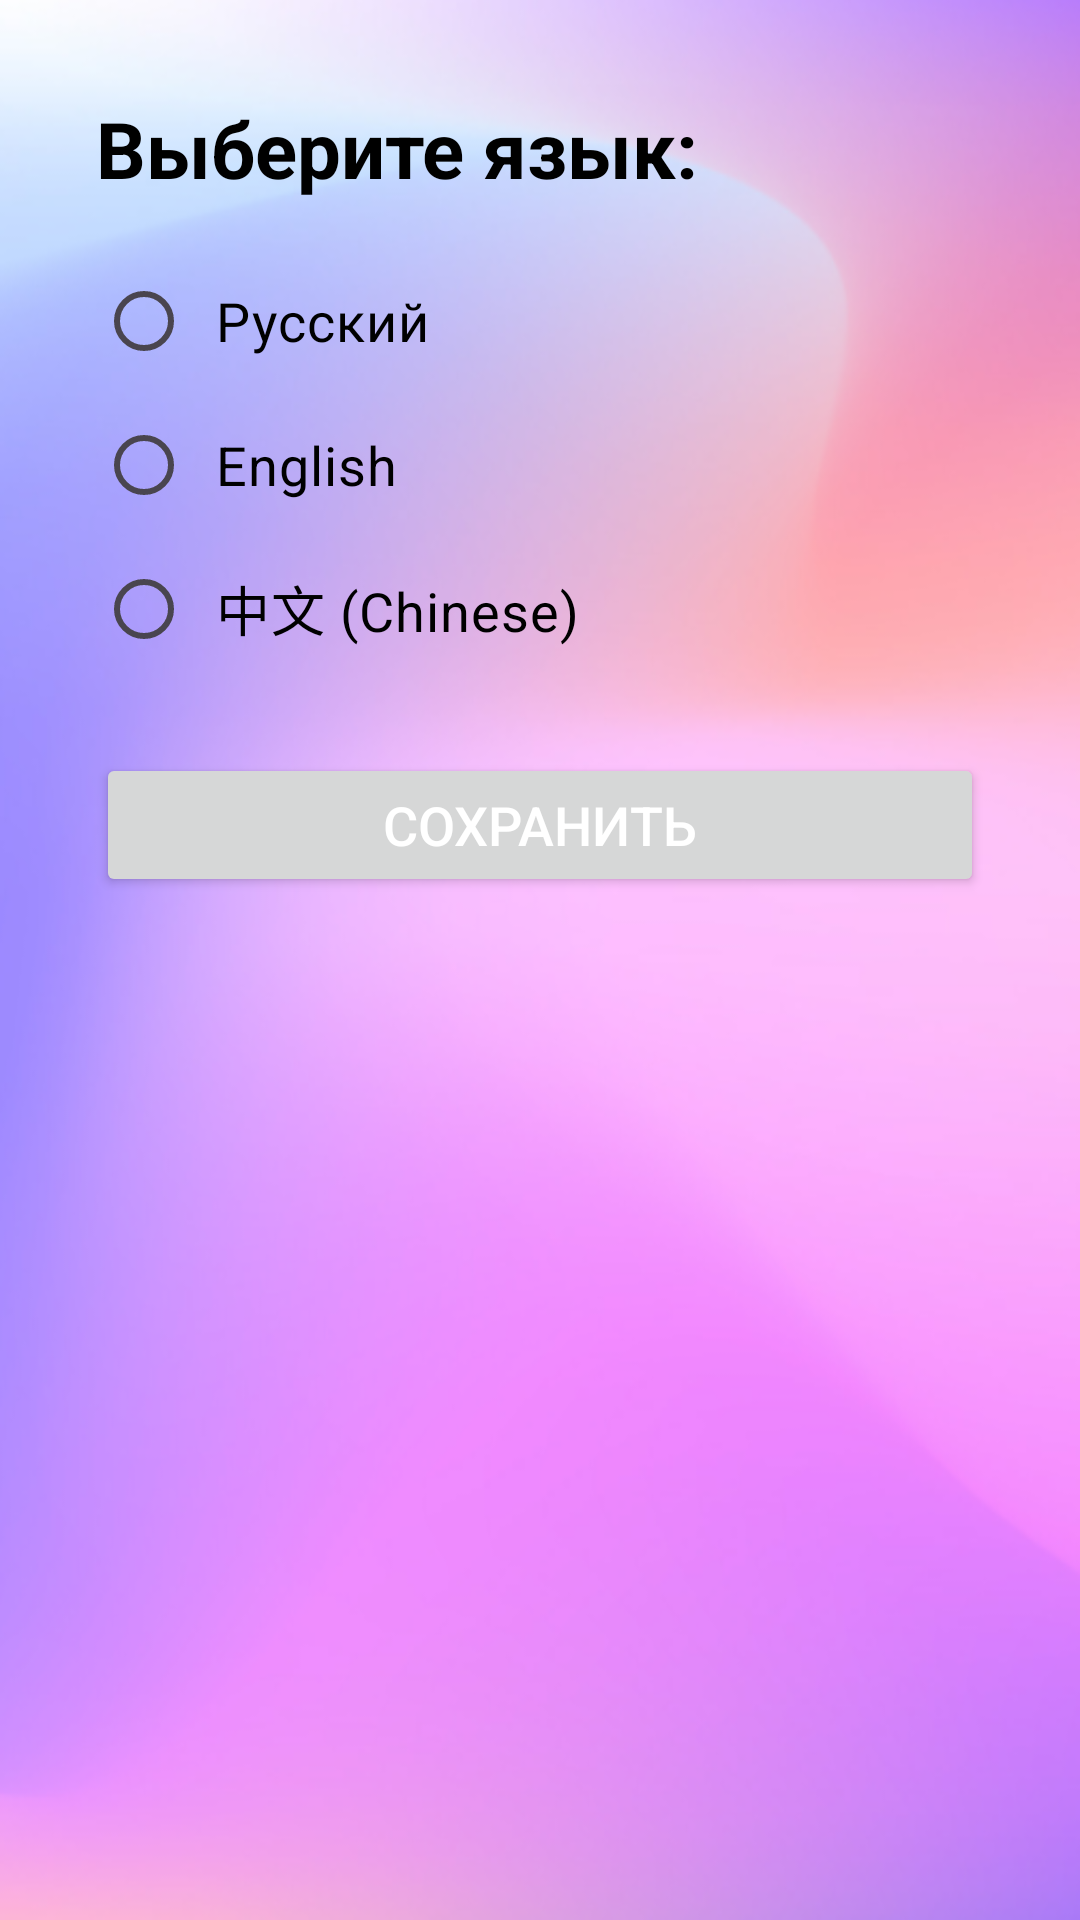

Write the Android layout XML for this screen, with the resource values it uses.
<!-- AndroidManifest.xml: application theme Theme.CyberFit -->
<!-- res/layout/language.xml -->
<?xml version="1.0" encoding="utf-8"?>
<ScrollView xmlns:android="http://schemas.android.com/apk/res/android"
    xmlns:tools="http://schemas.android.com/tools"
    android:layout_width="match_parent"
    android:layout_height="match_parent"
    android:background="@drawable/fon"
    android:padding="16dp">

    <LinearLayout
        android:id="@+id/form"
        android:layout_width="match_parent"
        android:layout_height="wrap_content"
        android:orientation="vertical"
        android:padding="16dp">

        
        <TextView
            android:id="@+id/titleLanguage"
            android:layout_width="wrap_content"
            android:layout_height="wrap_content"
            android:layout_marginBottom="16dp"
            android:text="Выберите язык:"
            android:textColor="@android:color/black"
            android:textSize="26sp"
            android:textStyle="bold" />

        
        <RadioGroup
            android:id="@+id/languageRadioGroup"
            android:layout_width="wrap_content"
            android:layout_height="wrap_content"
            android:orientation="vertical"
            android:layout_gravity="start"
            android:layout_marginBottom="16dp">

            
            <RadioButton
                android:id="@+id/russianRadioButton"
                android:layout_width="wrap_content"
                android:layout_height="wrap_content"
                android:text="Русский"
                android:textColor="@android:color/black"
                android:textSize="18sp"
                android:padding="8dp" />

            
            <RadioButton
                android:id="@+id/englishRadioButton"
                android:layout_width="wrap_content"
                android:layout_height="wrap_content"
                android:text="English"
                android:textColor="@android:color/black"
                android:textSize="18sp"
                android:padding="8dp" />

            
            <RadioButton
                android:id="@+id/chineseRadioButton"
                android:layout_width="wrap_content"
                android:layout_height="wrap_content"
                android:text="中文 (Chinese)"
                android:textColor="@android:color/black"
                android:textSize="18sp"
                android:padding="8dp" />
        </RadioGroup>

        
        <Button
            android:id="@+id/save_language"
            android:layout_width="match_parent"
            android:layout_height="wrap_content"
            android:layout_marginTop="8dp"
            android:text="Сохранить"
            android:textColor="@android:color/white"
            android:textSize="18sp" />
    </LinearLayout>
</ScrollView>
<!-- resources referenced by this layout -->
<resources>
  <!-- drawable fon: png bitmap (drawable, 174942 bytes) -->
  <style name="Theme.CyberFit" parent="Base.Theme.CyberFit" />
  <style name="Base.Theme.CyberFit" parent="Theme.Material3.DayNight.NoActionBar">
          
          
      </style>
</resources>
